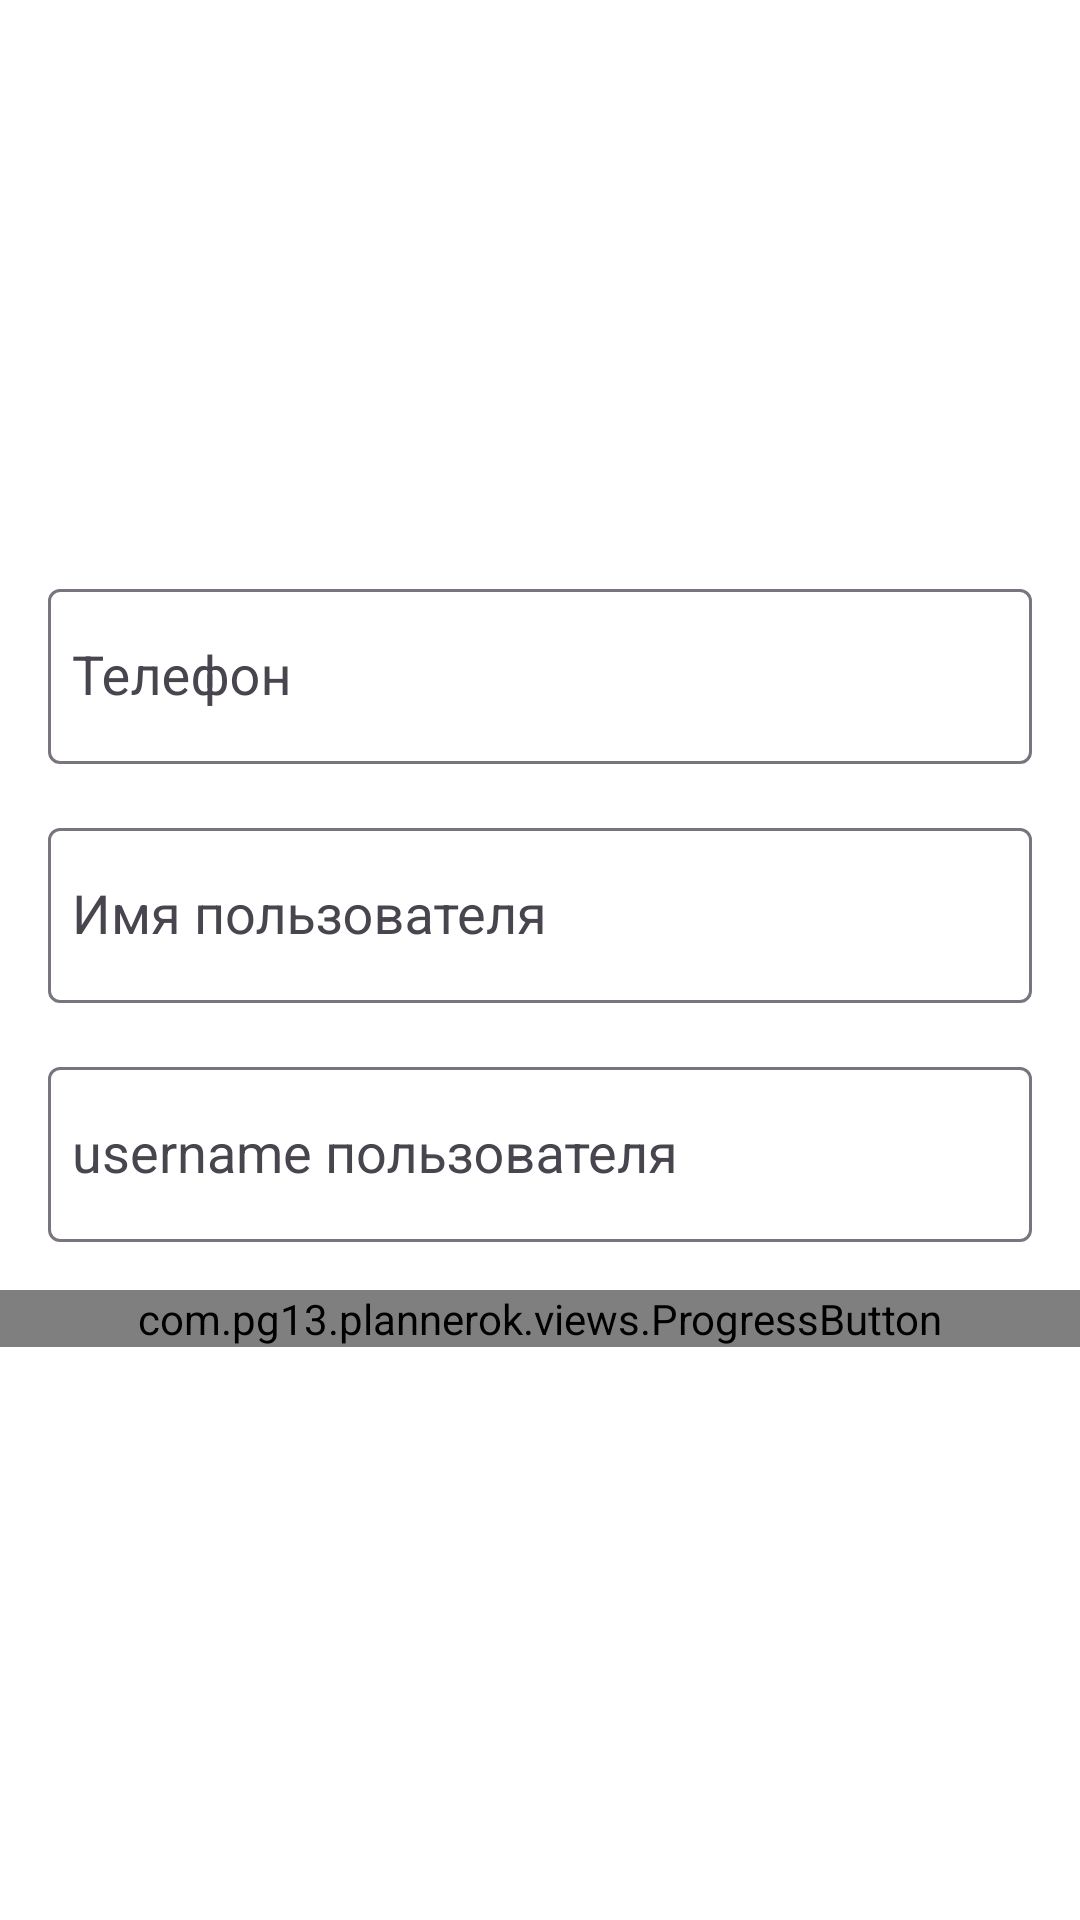

Android layout source for this screen:
<!-- AndroidManifest.xml: application theme Theme.Plannerok -->
<!-- res/layout/fragment_register.xml -->
<?xml version="1.0" encoding="utf-8"?>
<layout xmlns:android="http://schemas.android.com/apk/res/android"
    xmlns:app="http://schemas.android.com/apk/res-auto">

    <data></data>

    <LinearLayout
        android:layout_width="match_parent"
        android:layout_height="wrap_content"
        android:gravity="center_vertical"
        android:orientation="vertical">

        <com.google.android.material.textfield.TextInputLayout
            android:layout_width="match_parent"
            android:layout_height="wrap_content"
            android:layout_marginBottom="@dimen/padding_16dp"
            android:hint="@string/phone"
            android:paddingHorizontal="@dimen/padding_16dp">

            <com.google.android.material.textfield.TextInputEditText
                android:id="@+id/phone_et"
                android:layout_width="match_parent"
                android:layout_height="wrap_content"
                android:enabled="false"
                android:paddingHorizontal="@dimen/padding_8dp"
                android:singleLine="true"
                android:textAppearance="?android:attr/textAppearanceMedium" />
        </com.google.android.material.textfield.TextInputLayout>

        <com.google.android.material.textfield.TextInputLayout
            android:id="@+id/name_til"
            android:layout_width="match_parent"
            android:layout_height="wrap_content"
            android:layout_marginBottom="@dimen/padding_16dp"
            android:hint="@string/name"
            android:paddingHorizontal="@dimen/padding_16dp">

            <com.google.android.material.textfield.TextInputEditText
                android:id="@+id/name_et"
                android:layout_width="match_parent"
                android:layout_height="wrap_content"
                android:inputType="textCapWords"
                android:maxLength="50"
                android:paddingHorizontal="@dimen/padding_8dp"
                android:singleLine="true"
                android:textAppearance="?android:attr/textAppearanceMedium" />
        </com.google.android.material.textfield.TextInputLayout>

        <com.google.android.material.textfield.TextInputLayout
            android:id="@+id/user_name_til"
            android:layout_width="match_parent"
            android:layout_height="wrap_content"
            android:layout_marginBottom="@dimen/padding_16dp"
            android:hint="@string/user_name"
            android:paddingHorizontal="@dimen/padding_16dp">

            <com.google.android.material.textfield.TextInputEditText
                android:id="@+id/user_name_et"
                android:layout_width="match_parent"
                android:layout_height="wrap_content"
                android:inputType="textCapWords"
                android:maxLength="50"
                android:paddingHorizontal="@dimen/padding_8dp"
                android:singleLine="true"
                android:textAppearance="?android:attr/textAppearanceMedium" />
        </com.google.android.material.textfield.TextInputLayout>

        <com.pg13.plannerok.views.ProgressButton
            android:id="@+id/send_btn"
            android:layout_width="match_parent"
            android:layout_height="wrap_content"
            app:layout_constraintBottom_toBottomOf="parent"
            app:textRes="@{@string/send}" />
    </LinearLayout>
</layout>
<!-- resources referenced by this layout -->
<resources>
  <dimen name="padding_16dp">16dp</dimen>
  <dimen name="padding_8dp">8dp</dimen>
  <string name="name">Имя пользователя</string>
  <string name="phone" translatable="false">Телефон</string>
  <string name="send">Отправить</string>
  <string name="user_name">username пользователя</string>
  <style name="Theme.Plannerok" parent="Base.Theme.Plannerok" />
  <style name="Base.Theme.Plannerok" parent="Theme.Material3.DayNight.NoActionBar">
          <item name="colorPrimary">@color/colorPrimary</item>
          <item name="colorPrimaryDark">@color/colorPrimaryDark</item>
          <item name="colorAccent">@color/colorAccent</item>
  
          <item name="android:windowBackground">@color/white</item>
      </style>
  <!-- not gathered from this repository: default colours our renderer supplied (Android Studio template values) -->
  <color name="white">#FFFFFFFF</color>
  <color name="colorPrimary">#FF6200EE</color>
  <color name="colorPrimaryDark">#FF3700B3</color>
  <color name="colorAccent">#FF03DAC5</color>
</resources>
